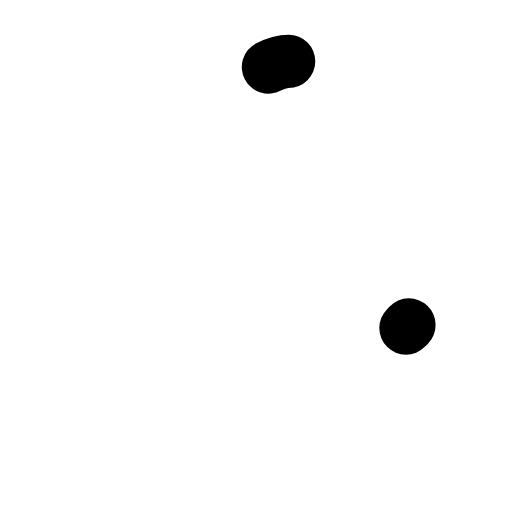
t = 0.00 s
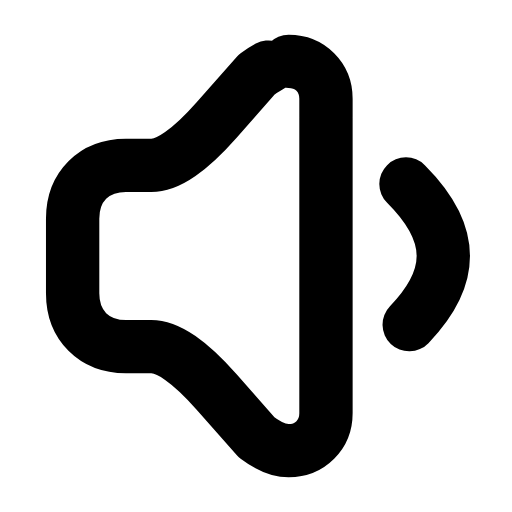
t = 0.26 s
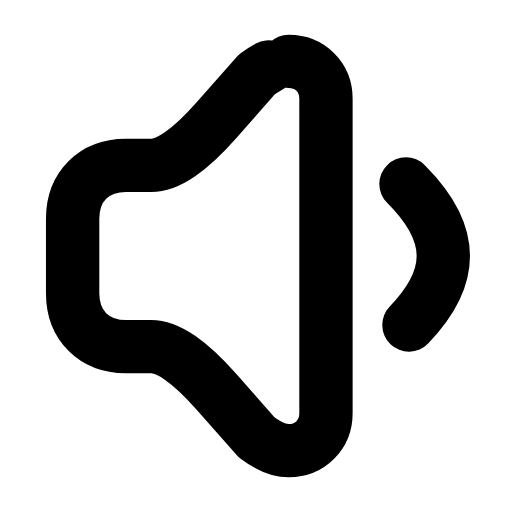
t = 0.50 s
t = 0.73 s: frame unchanged from t = 0.50 s, image omitted
t = 1.02 s: frame unchanged from t = 0.50 s, image omitted
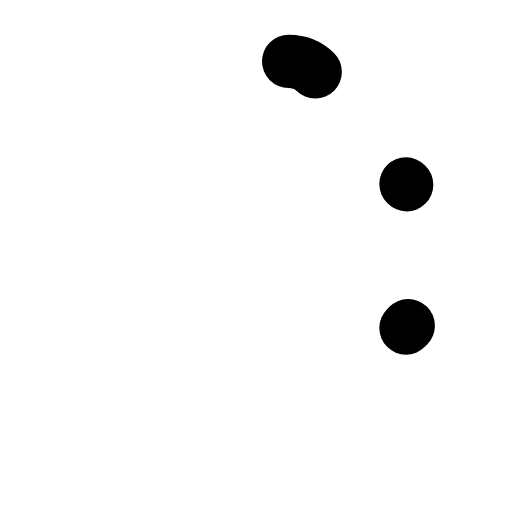
t = 1.26 s

The animated SVG that drew these frames (rendered in a browser with its animation timeline set to each time). Animation: 2 SMIL elements (animate=2); one cycle of 1.50 s, repeats indefinitely.

<svg xmlns="http://www.w3.org/2000/svg" width="24" height="24" viewBox="0 0 24 24" fill="none"><g transform="translate(-0.845 -3) scale(1.25)"><path stroke="currentColor" stroke-width="2" stroke-linecap="round" stroke-linejoin="round" fill="none" d="M11.5 4.7C12.3 4.7 12.9 5.3 12.9 6.1L12.9 17.9C12.9 18.7 12.3 19.3 11.5 19.3C11.1 19.3 10.7 19.1 10.3 18.8L8.8 17.1Q7.3 15.4 6.35 15.4L5.4 15.4C4.2 15.4 3.4 14.6 3.4 13.4L3.4 10.6C3.4 9.4 4.2 8.6 5.4 8.6L6.35 8.6Q7.3 8.6 8.8 6.9L10.3 5.2C10.7 4.9 11.1 4.7 11.5 4.7Z" pathLength="1" stroke-dasharray="1"><animate attributeName="stroke-dashoffset" values="1;1;0;0;0;0;1;1;1" keyTimes="0;0;0.189;0.45;0.6;0.774;0.9;0.9;1" dur="1.5s" repeatCount="indefinite" calcMode="spline" keySplines="0.16 1 0.3 1;0.16 1 0.3 1;0.16 1 0.3 1;0.16 1 0.3 1;0.16 1 0.3 1;0.16 1 0.3 1;0.16 1 0.3 1;0.16 1 0.3 1"/></path><path stroke="currentColor" stroke-width="2" stroke-linecap="round" stroke-linejoin="round" fill="none" d="M15.9 9.3C16.8 10.2 17.3 11.1 17.3 12S16.8 13.8 15.9 14.7" pathLength="1" stroke-dasharray="1"><animate attributeName="stroke-dashoffset" values="1;1;0;0;0;0;1;1;1" keyTimes="0;0.0315;0.2205;0.45;0.6;0.753;0.879;0.9;1" dur="1.5s" repeatCount="indefinite" calcMode="spline" keySplines="0.16 1 0.3 1;0.16 1 0.3 1;0.16 1 0.3 1;0.16 1 0.3 1;0.16 1 0.3 1;0.16 1 0.3 1;0.16 1 0.3 1;0.16 1 0.3 1"/></path></g></svg>
